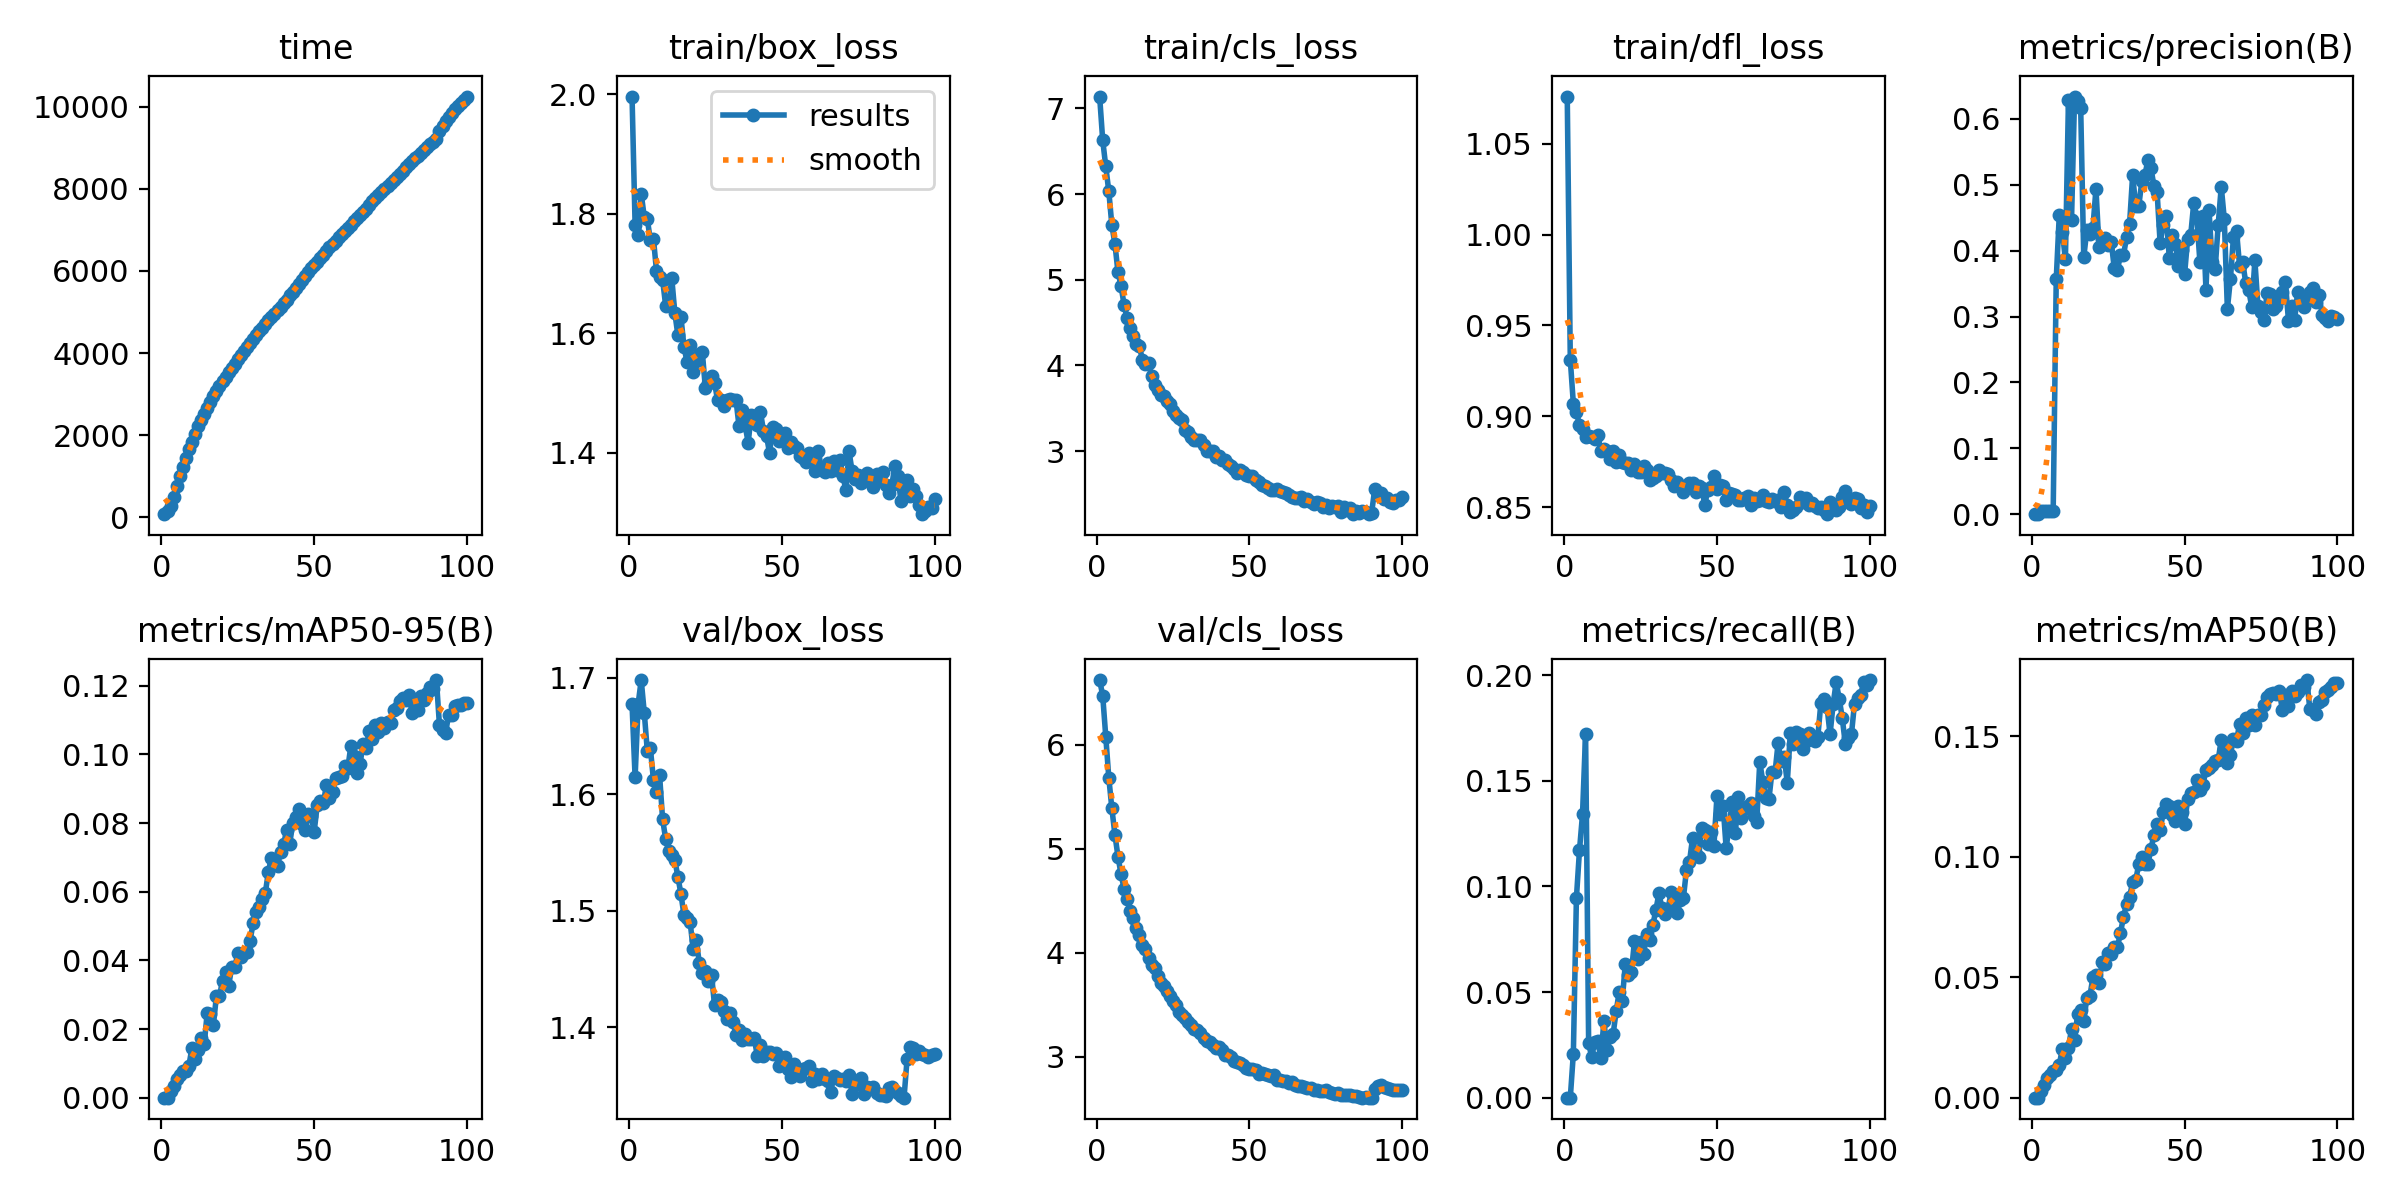

The table this chart was drawn from, first rows:
epoch, time, train/box_loss, train/cls_loss, train/dfl_loss, metrics/precision(B), metrics/recall(B), metrics/mAP50(B), metrics/mAP50-95(B), val/box_loss, val/cls_loss, val/dfl_loss, lr/pg0, lr/pg1, lr/pg2
1, 78.72, 1.996, 7.138, 1.076, 0, 0, 0, 0, 1.677, 6.62, 0.9131, 1.9281e-05, 1.9281e-05, 1.9281e-05
2, 148.9, 1.781, 6.628, 0.9311, 0, 0, 0, 0, 1.614, 6.471, 0.8852, 3.85621e-05, 3.85621e-05, 3.85621e-05
3, 284.6, 1.764, 6.323, 0.907, 0.00417, 0.0209, 0.00297, 0.00192, 1.677, 6.077, 0.8874, 5.74538e-05, 5.74538e-05, 5.74538e-05
4, 507.3, 1.833, 6.031, 0.9022, 0.00417, 0.09457, 0.00524, 0.00338, 1.698, 5.679, 0.8872, 5.72477e-05, 5.72477e-05, 5.72477e-05
5, 764.9, 1.794, 5.635, 0.8955, 0.00479, 0.117, 0.00822, 0.00551, 1.67, 5.386, 0.8845, 5.66636e-05, 5.66636e-05, 5.66636e-05
6, 1002, 1.791, 5.417, 0.8933, 0.005, 0.1342, 0.00934, 0.0066, 1.637, 5.132, 0.8834, 5.60795e-05, 5.60795e-05, 5.60795e-05
7, 1223, 1.755, 5.089, 0.8885, 0.00497, 0.1724, 0.01122, 0.00776, 1.639, 4.923, 0.8813, 5.54954e-05, 5.54954e-05, 5.54954e-05
8, 1447, 1.758, 4.931, 0.889, 0.3564, 0.02584, 0.01155, 0.00779, 1.612, 4.753, 0.8832, 5.49113e-05, 5.49113e-05, 5.49113e-05
9, 1664, 1.704, 4.703, 0.8885, 0.4546, 0.01918, 0.01366, 0.00925, 1.602, 4.614, 0.8828, 5.43272e-05, 5.43272e-05, 5.43272e-05
10, 1847, 1.693, 4.557, 0.8874, 0.4286, 0.02646, 0.02027, 0.01456, 1.617, 4.517, 0.8869, 5.37431e-05, 5.37431e-05, 5.37431e-05
11, 2032, 1.69, 4.44, 0.8898, 0.3867, 0.02673, 0.01635, 0.01118, 1.578, 4.399, 0.8789, 5.3159e-05, 5.3159e-05, 5.3159e-05
12, 2216, 1.646, 4.34, 0.8808, 0.6289, 0.01863, 0.02062, 0.01375, 1.562, 4.331, 0.8832, 5.25749e-05, 5.25749e-05, 5.25749e-05
13, 2376, 1.648, 4.253, 0.8821, 0.4466, 0.03652, 0.02863, 0.01734, 1.551, 4.238, 0.8831, 5.19908e-05, 5.19908e-05, 5.19908e-05
14, 2528, 1.692, 4.229, 0.881, 0.634, 0.02242, 0.02406, 0.0155, 1.548, 4.164, 0.8843, 5.14067e-05, 5.14067e-05, 5.14067e-05
15, 2668, 1.634, 4.059, 0.8765, 0.6275, 0.02867, 0.03473, 0.02474, 1.543, 4.074, 0.8838, 5.08226e-05, 5.08226e-05, 5.08226e-05
16, 2804, 1.597, 4.019, 0.8808, 0.617, 0.02996, 0.0365, 0.02432, 1.529, 4.03, 0.8788, 5.02385e-05, 5.02385e-05, 5.02385e-05
17, 2944, 1.627, 4.023, 0.8751, 0.3898, 0.04081, 0.03178, 0.02108, 1.514, 3.952, 0.8779, 4.96544e-05, 4.96544e-05, 4.96544e-05
18, 3070, 1.577, 3.87, 0.8786, 0.4307, 0.05005, 0.04137, 0.02954, 1.496, 3.881, 0.878, 4.90703e-05, 4.90703e-05, 4.90703e-05
19, 3198, 1.552, 3.767, 0.8751, 0.4255, 0.04594, 0.04202, 0.02954, 1.494, 3.856, 0.8778, 4.84862e-05, 4.84862e-05, 4.84862e-05
20, 3309, 1.58, 3.71, 0.8742, 0.435, 0.06343, 0.05005, 0.03409, 1.491, 3.777, 0.8745, 4.79021e-05, 4.79021e-05, 4.79021e-05
21, 3422, 1.535, 3.658, 0.8741, 0.4939, 0.05794, 0.05101, 0.03656, 1.467, 3.704, 0.8757, 4.7318e-05, 4.7318e-05, 4.7318e-05
22, 3529, 1.554, 3.647, 0.8707, 0.405, 0.0595, 0.04747, 0.03246, 1.475, 3.678, 0.878, 4.67339e-05, 4.67339e-05, 4.67339e-05
23, 3642, 1.564, 3.589, 0.874, 0.4175, 0.07423, 0.05618, 0.0381, 1.456, 3.627, 0.8721, 4.61498e-05, 4.61498e-05, 4.61498e-05
24, 3745, 1.568, 3.547, 0.8693, 0.4199, 0.06562, 0.05533, 0.03795, 1.446, 3.577, 0.8726, 4.55657e-05, 4.55657e-05, 4.55657e-05
25, 3850, 1.508, 3.467, 0.8695, 0.4079, 0.07347, 0.06014, 0.04203, 1.448, 3.537, 0.8719, 4.49816e-05, 4.49816e-05, 4.49816e-05
26, 3955, 1.516, 3.424, 0.8726, 0.4132, 0.0678, 0.05974, 0.04093, 1.44, 3.496, 0.8705, 4.43975e-05, 4.43975e-05, 4.43975e-05
27, 4059, 1.528, 3.391, 0.8706, 0.3731, 0.0777, 0.06268, 0.04225, 1.445, 3.428, 0.8732, 4.38134e-05, 4.38134e-05, 4.38134e-05
28, 4154, 1.517, 3.357, 0.865, 0.3701, 0.07451, 0.06233, 0.04245, 1.419, 3.398, 0.8683, 4.32293e-05, 4.32293e-05, 4.32293e-05
29, 4248, 1.488, 3.24, 0.8662, 0.393, 0.08174, 0.06829, 0.04563, 1.424, 3.372, 0.869, 4.26452e-05, 4.26452e-05, 4.26452e-05
30, 4342, 1.488, 3.225, 0.8675, 0.393, 0.08876, 0.07497, 0.0508, 1.422, 3.331, 0.8715, 4.20611e-05, 4.20611e-05, 4.20611e-05
31, 4439, 1.478, 3.163, 0.8706, 0.42, 0.09679, 0.08032, 0.05417, 1.414, 3.305, 0.8699, 4.1477e-05, 4.1477e-05, 4.1477e-05
32, 4535, 1.489, 3.133, 0.8691, 0.4409, 0.08966, 0.08331, 0.05567, 1.407, 3.261, 0.8708, 4.08929e-05, 4.08929e-05, 4.08929e-05
33, 4620, 1.489, 3.124, 0.8688, 0.5143, 0.08707, 0.08952, 0.05785, 1.412, 3.258, 0.8695, 4.03088e-05, 4.03088e-05, 4.03088e-05
34, 4708, 1.489, 3.123, 0.8683, 0.4685, 0.08954, 0.09021, 0.05952, 1.405, 3.225, 0.87, 3.97247e-05, 3.97247e-05, 3.97247e-05
35, 4796, 1.489, 3.072, 0.8649, 0.4676, 0.09737, 0.09695, 0.06584, 1.394, 3.178, 0.8686, 3.91406e-05, 3.91406e-05, 3.91406e-05
36, 4879, 1.445, 2.998, 0.8618, 0.505, 0.09575, 0.09996, 0.06975, 1.398, 3.15, 0.8685, 3.85565e-05, 3.85565e-05, 3.85565e-05
37, 4956, 1.471, 2.999, 0.8642, 0.5141, 0.08756, 0.09688, 0.06811, 1.389, 3.141, 0.8662, 3.79724e-05, 3.79724e-05, 3.79724e-05
38, 5037, 1.446, 2.994, 0.8615, 0.5376, 0.09342, 0.09709, 0.06758, 1.394, 3.113, 0.87, 3.73883e-05, 3.73883e-05, 3.73883e-05
39, 5121, 1.417, 2.936, 0.8582, 0.5249, 0.09444, 0.1032, 0.07146, 1.39, 3.08, 0.8693, 3.68042e-05, 3.68042e-05, 3.68042e-05
40, 5212, 1.463, 2.937, 0.8617, 0.4976, 0.1077, 0.1091, 0.07382, 1.39, 3.09, 0.87, 3.62201e-05, 3.62201e-05, 3.62201e-05
41, 5299, 1.462, 2.893, 0.8635, 0.4891, 0.1116, 0.1135, 0.07807, 1.391, 3.062, 0.8688, 3.5636e-05, 3.5636e-05, 3.5636e-05
42, 5403, 1.446, 2.897, 0.8634, 0.4113, 0.1229, 0.1109, 0.07399, 1.375, 3.013, 0.8659, 3.50519e-05, 3.50519e-05, 3.50519e-05
43, 5498, 1.469, 2.852, 0.8586, 0.4397, 0.1154, 0.1184, 0.08016, 1.385, 3.012, 0.8671, 3.44678e-05, 3.44678e-05, 3.44678e-05
44, 5581, 1.437, 2.827, 0.8617, 0.4526, 0.1141, 0.1218, 0.08177, 1.375, 2.994, 0.8677, 3.38837e-05, 3.38837e-05, 3.38837e-05
45, 5680, 1.429, 2.785, 0.8609, 0.3887, 0.1278, 0.1212, 0.0842, 1.379, 2.952, 0.8678, 3.32996e-05, 3.32996e-05, 3.32996e-05
46, 5780, 1.399, 2.745, 0.8514, 0.4235, 0.1268, 0.1173, 0.0797, 1.379, 2.945, 0.867, 3.27155e-05, 3.27155e-05, 3.27155e-05
47, 5875, 1.444, 2.773, 0.8596, 0.4099, 0.1202, 0.1147, 0.07796, 1.377, 2.937, 0.8655, 3.21314e-05, 3.21314e-05, 3.21314e-05
48, 5967, 1.44, 2.756, 0.8612, 0.3767, 0.126, 0.1209, 0.0825, 1.378, 2.916, 0.867, 3.15473e-05, 3.15473e-05, 3.15473e-05
49, 6063, 1.42, 2.715, 0.8672, 0.4008, 0.1193, 0.1187, 0.08198, 1.367, 2.894, 0.8664, 3.09632e-05, 3.09632e-05, 3.09632e-05
50, 6139, 1.428, 2.713, 0.8601, 0.3641, 0.143, 0.1135, 0.07753, 1.371, 2.885, 0.866, 3.03791e-05, 3.03791e-05, 3.03791e-05
51, 6230, 1.433, 2.707, 0.8621, 0.4182, 0.1345, 0.1239, 0.08528, 1.374, 2.882, 0.8659, 2.9795e-05, 2.9795e-05, 2.9795e-05
52, 6313, 1.408, 2.666, 0.8618, 0.4234, 0.1383, 0.1265, 0.08654, 1.365, 2.866, 0.8661, 2.92109e-05, 2.92109e-05, 2.92109e-05
53, 6397, 1.418, 2.639, 0.8538, 0.4724, 0.1182, 0.1269, 0.08592, 1.357, 2.835, 0.865, 2.86268e-05, 2.86268e-05, 2.86268e-05
54, 6482, 1.411, 2.608, 0.8579, 0.4513, 0.1293, 0.1319, 0.091, 1.369, 2.846, 0.8664, 2.80427e-05, 2.80427e-05, 2.80427e-05
55, 6580, 1.408, 2.591, 0.8572, 0.3835, 0.1399, 0.1279, 0.08723, 1.363, 2.829, 0.8639, 2.74586e-05, 2.74586e-05, 2.74586e-05
56, 6652, 1.395, 2.563, 0.857, 0.4521, 0.1253, 0.1299, 0.08897, 1.358, 2.825, 0.8639, 2.68745e-05, 2.68745e-05, 2.68745e-05
57, 6733, 1.392, 2.55, 0.8541, 0.3406, 0.1421, 0.136, 0.09301, 1.364, 2.813, 0.8646, 2.62904e-05, 2.62904e-05, 2.62904e-05
58, 6814, 1.385, 2.542, 0.8538, 0.4618, 0.1325, 0.1366, 0.09356, 1.365, 2.822, 0.8659, 2.57063e-05, 2.57063e-05, 2.57063e-05
59, 6901, 1.399, 2.559, 0.8553, 0.3827, 0.1364, 0.138, 0.09376, 1.367, 2.779, 0.8649, 2.51222e-05, 2.51222e-05, 2.51222e-05
60, 6981, 1.39, 2.536, 0.8565, 0.3719, 0.1381, 0.1398, 0.09666, 1.354, 2.772, 0.8643, 2.45381e-05, 2.45381e-05, 2.45381e-05
... 40 more rows
